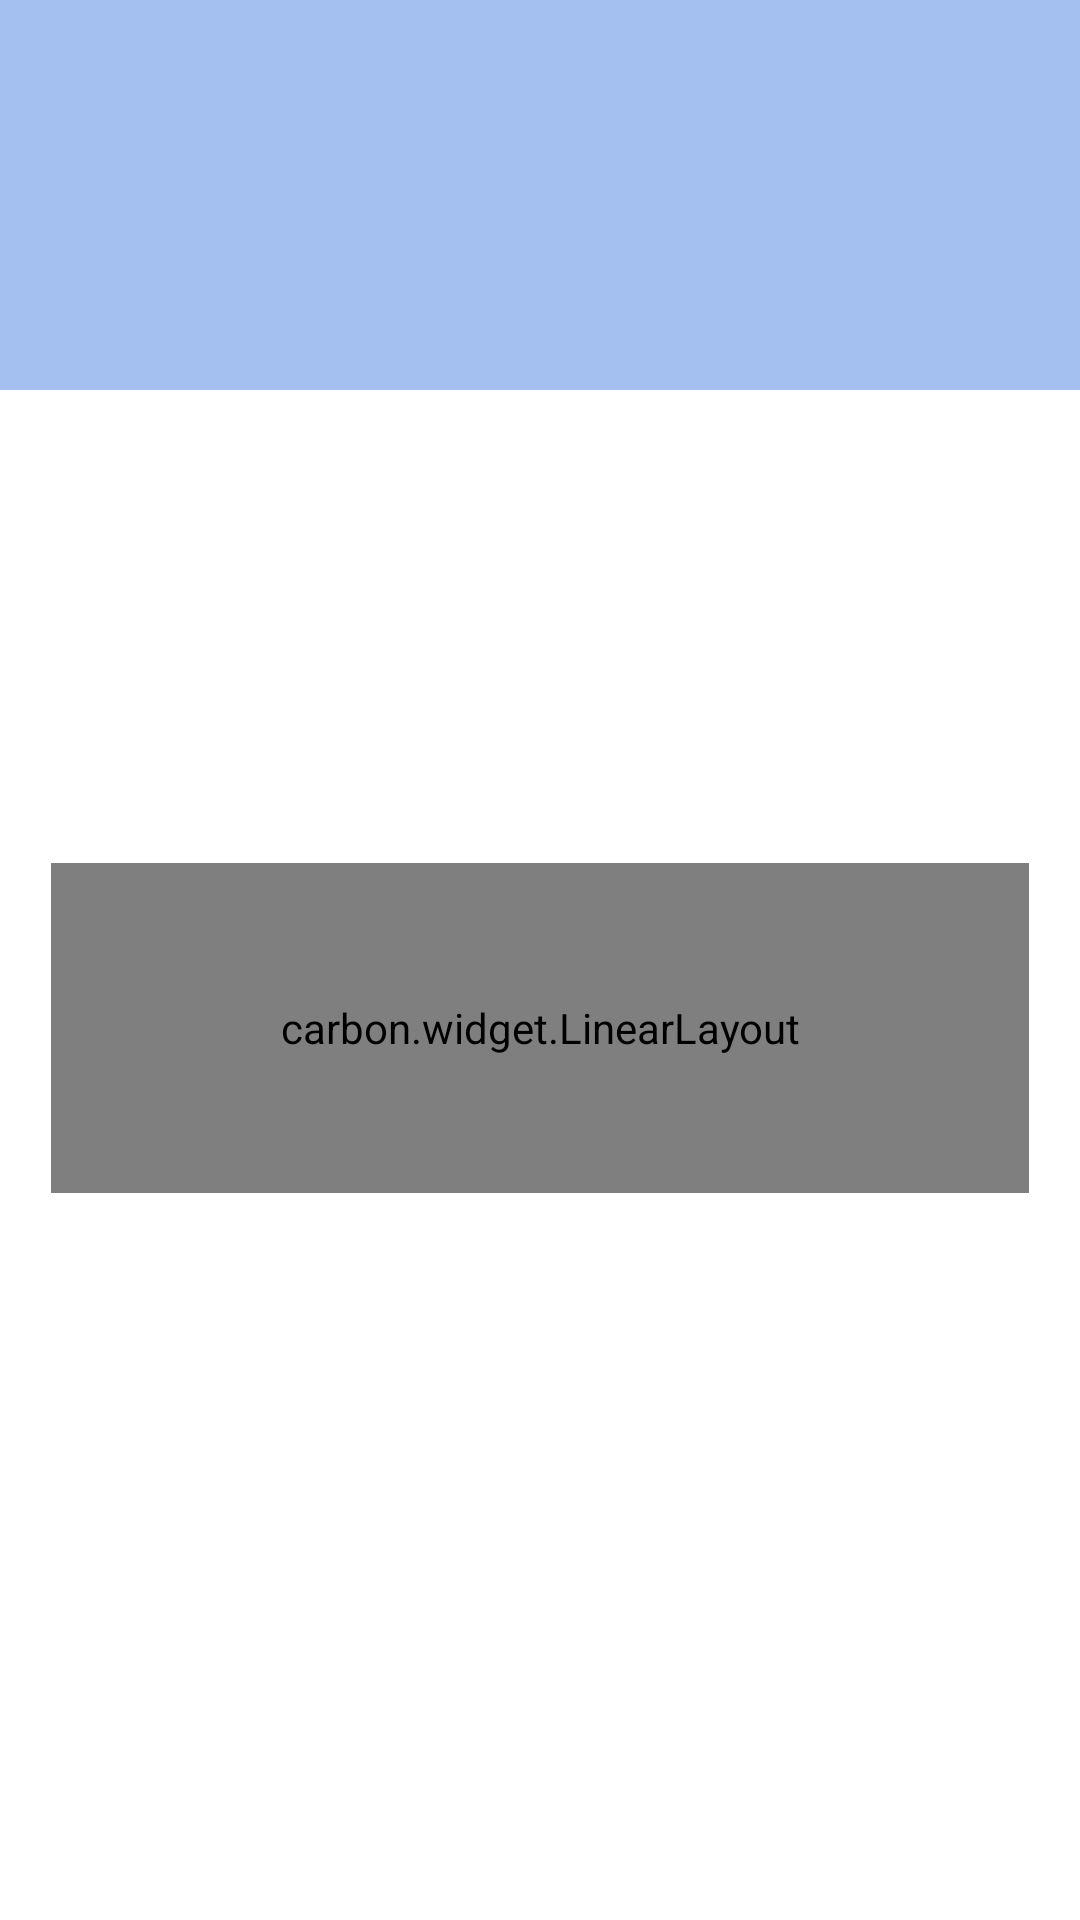

Android layout source for this screen:
<!-- AndroidManifest.xml: application theme Theme.PracticeForTOEICTestRebuild -->
<!-- res/layout/view_drawer_nav_header.xml -->
<?xml version="1.0" encoding="utf-8"?>
<androidx.constraintlayout.widget.ConstraintLayout xmlns:android="http://schemas.android.com/apk/res/android"
    xmlns:app="http://schemas.android.com/apk/res-auto"
    android:layout_width="match_parent"
    android:layout_height="wrap_content">

    <LinearLayout
        android:layout_width="match_parent"
        android:layout_height="130dp"
        android:background="#DD97B7EF"
        app:layout_constraintStart_toStartOf="parent"
        app:layout_constraintTop_toTopOf="parent" />

    <carbon.widget.LinearLayout
        android:layout_width="match_parent"
        android:layout_height="110dp"
        android:layout_marginHorizontal="17dp"
        android:background="@drawable/bg_drawer_nav_header_user_infor"
        app:carbon_cornerRadius="20dp"
        app:carbon_elevation="8dp"
        android:layout_marginTop="60dp"
        android:layout_marginBottom="15dp"
        app:carbon_elevationShadowColor="#DFE9F1"
        app:layout_constraintBottom_toBottomOf="parent"
        app:layout_constraintEnd_toEndOf="parent"
        app:layout_constraintStart_toStartOf="parent"
        app:layout_constraintTop_toTopOf="parent">

        <androidx.cardview.widget.CardView
            android:layout_width="70dp"
            android:layout_height="70dp"
            android:layout_gravity="center"
            android:layout_marginStart="20dp"
            app:cardCornerRadius="50dp"
            app:cardElevation="4dp">

            <ImageView
                android:id="@+id/img_avatar"
                android:layout_width="match_parent"
                android:layout_height="match_parent"
                android:src="@drawable/img_decor_book" />
        </androidx.cardview.widget.CardView>

        <LinearLayout
            android:layout_width="match_parent"
            android:layout_height="wrap_content"
            android:layout_gravity="center"
            android:layout_margin="15dp"
            android:orientation="vertical">

            <TextView
                android:id="@+id/txt_name"
                android:layout_width="match_parent"
                android:layout_height="wrap_content"
                android:layout_gravity="start"
                android:text="Duy Quan"
                android:textColor="#2B2FAB"
                android:textSize="16sp"
                android:textStyle="bold" />

            <Space
                android:layout_width="0dp"
                android:layout_height="7dp" />

            <TextView
                android:id="@+id/txt_email"
                android:layout_width="match_parent"
                android:layout_height="wrap_content"
                android:layout_gravity="start"
                android:singleLine="true"
                android:text="minhquanminhquan1010@gmail.com"
                android:textColor="#2B2FAB"
                android:textSize="15sp" />
        </LinearLayout>
    </carbon.widget.LinearLayout>

</androidx.constraintlayout.widget.ConstraintLayout>
<!-- resources referenced by this layout -->
<resources>
  <!-- drawable bg_drawer_nav_header_user_infor (drawable) -->
  <?xml version="1.0" encoding="utf-8"?>
  <shape xmlns:android="http://schemas.android.com/apk/res/android"
      android:shape="rectangle">
      <solid android:color="#FFFFFF" />
      <corners android:radius="30dp" />
      <stroke
          android:width="1dp"
          android:color="#DFE9F1" />
  </shape>
  <!-- drawable img_decor_book: png bitmap (drawable, 12922 bytes) -->
  <style name="Theme.PracticeForTOEICTestRebuild" parent="Theme.MaterialComponents.DayNight.NoActionBar">
          
          <item name="colorPrimary">@color/purple_500</item>
          <item name="colorPrimaryVariant">@color/purple_700</item>
          <item name="colorOnPrimary">@color/white</item>
          
          <item name="colorSecondary">@color/teal_200</item>
          <item name="colorSecondaryVariant">@color/teal_700</item>
          <item name="colorOnSecondary">@color/black</item>
          
          <item name="android:statusBarColor">?attr/colorPrimaryVariant</item>
          
          <item name="android:windowTranslucentStatus">true</item>
      </style>
  <color name="purple_500">#FF6200EE</color>
  <color name="purple_700">#FF3700B3</color>
  <color name="white">#FFFFFFFF</color>
  <color name="teal_200">#FF03DAC5</color>
  <color name="teal_700">#FF018786</color>
  <color name="black">#FF000000</color>
</resources>
